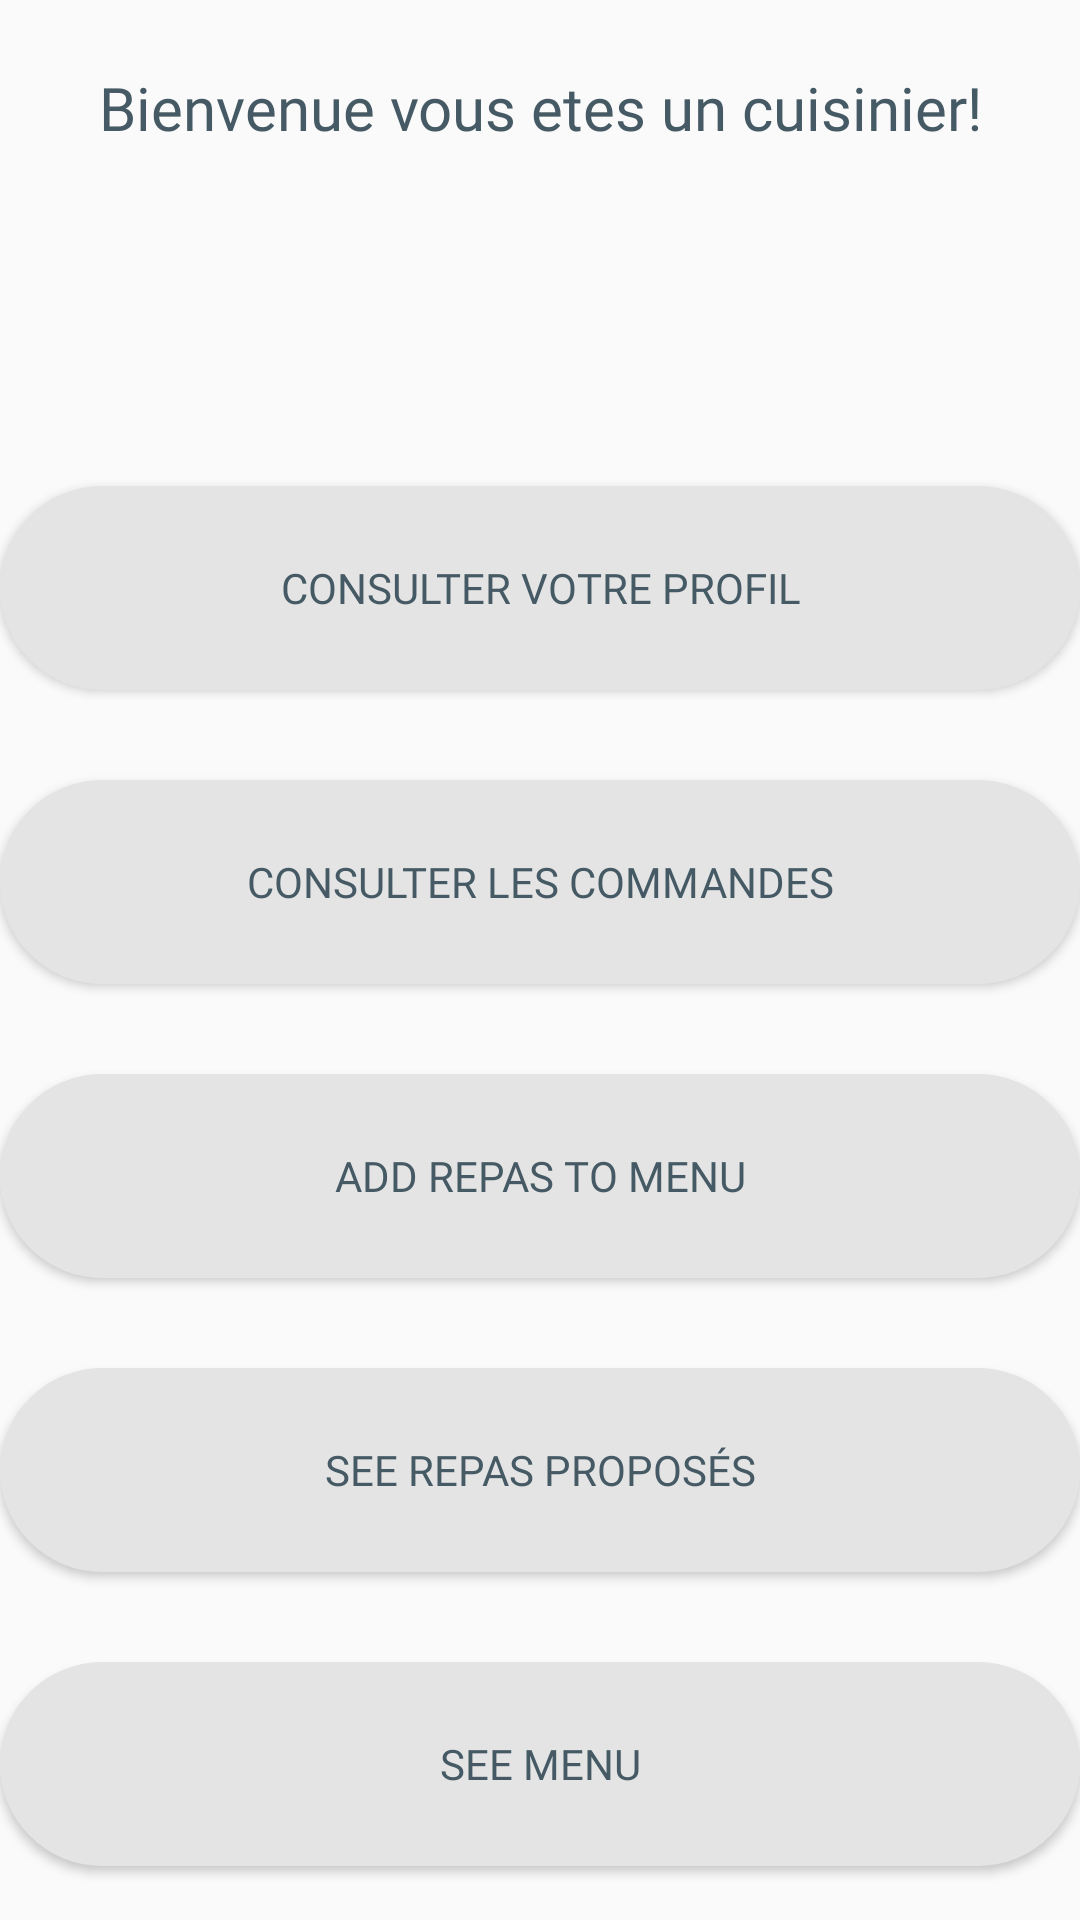

Android layout source for this screen:
<!-- AndroidManifest.xml: application theme Theme.ApplicationCuisiner -->
<!-- res/layout/activity_cuisinier.xml -->
<?xml version="1.0" encoding="utf-8"?>
<androidx.constraintlayout.widget.ConstraintLayout xmlns:android="http://schemas.android.com/apk/res/android"
    xmlns:app="http://schemas.android.com/apk/res-auto"
    xmlns:tools="http://schemas.android.com/tools"
    android:id="@+id/activity_main"
    android:layout_width="match_parent"
    android:layout_height="match_parent">


    <LinearLayout
        android:layout_width="match_parent"
        android:layout_height="match_parent"
        android:orientation="vertical">

        <TextView
            android:id="@+id/tv_welcomeCook"
            android:layout_width="match_parent"
            android:layout_height="72dp"
            android:fontFamily="@font/k2d_medium"
            android:gravity="center"
            android:shadowColor="@color/textBlue"
            android:text="Bienvenue vous etes un cuisinier!"
            android:textColor="@color/textBlue"
            android:textSize="20sp" />


        <Space
            android:layout_width="match_parent"
            android:layout_height="90dp" />

        <Button
            android:id="@+id/btn_seeProfile"
            android:layout_width="match_parent"
            android:layout_height="68dp"
            android:background="@drawable/rounded_btn"
            android:fontFamily="@font/k2d_medium"
            android:text="Consulter votre profil"
            android:textColor="@color/textBlue"
            android:onClick="onGoToProfile"
           />

        <Space
            android:layout_width="match_parent"
            android:layout_height="30dp" />

        <Button
            android:id="@+id/btn_seeOrders"
            android:layout_width="match_parent"
            android:layout_height="68dp"
            android:background="@drawable/rounded_btn"
            android:fontFamily="@font/k2d_medium"
            android:text="Consulter les commandes"
            android:textColor="@color/textBlue"
            android:onClick="onGoToSeeOrders"/>
        <Space
            android:layout_width="match_parent"
            android:layout_height="30dp" />


        <Button
            android:id="@+id/btn_addRepas"
            android:layout_width="match_parent"
            android:layout_height="68dp"
            android:background="@drawable/rounded_btn"
            android:fontFamily="@font/k2d_medium"
            android:text="Add Repas To Menu"
            android:textColor="@color/textBlue" />

        <Space
            android:layout_width="match_parent"
            android:layout_height="30dp" />

        <Button
            android:id="@+id/btn_repasProposes"
            android:layout_width="match_parent"
            android:layout_height="68dp"
            android:background="@drawable/rounded_btn"
            android:fontFamily="@font/k2d_medium"
            android:text="See repas proposés"
            android:onClick="OnGoToRepasPropose"
            android:textColor="@color/textBlue" />

        <Space
        android:layout_width="match_parent"
        android:layout_height="30dp" />

        <Button
            android:id="@+id/btn_seeMenu"
            android:layout_width="match_parent"
            android:layout_height="68dp"
            android:background="@drawable/rounded_btn"
            android:fontFamily="@font/k2d_medium"
            android:text="See Menu"
            android:onClick="onGoToMenu"
            android:textColor="@color/textBlue" />

        <Space
            android:layout_width="match_parent"
            android:layout_height="30dp" />

        <Button
            android:id="@+id/btn_disconnectFromCuisinier"
            android:layout_width="match_parent"
            android:layout_height="68dp"
            android:background="@drawable/rounded_btn"
            android:fontFamily="@font/k2d_medium"
            android:text="Disconnect"
            android:onClick="onDisconnectCuisinier"
            android:textColor="@color/textBlue" />
    </LinearLayout>

</androidx.constraintlayout.widget.ConstraintLayout>
<!-- resources referenced by this layout -->
<resources>
  <color name="textBlue">#455A64</color>
  <!-- drawable rounded_btn (drawable) -->
  <?xml version="1.0" encoding="utf-8"?>
  <shape xmlns:android="http://schemas.android.com/apk/res/android">
      <corners  android:radius="50dp"/>
      <solid
          android:color="#E4E4E4"/>
  </shape>
  <style name="Theme.ApplicationCuisiner" parent="Theme.AppCompat.Light.NoActionBar">
          
          <item name="colorPrimary">@color/purple_500</item>
          <item name="colorPrimaryVariant">@color/purple_700</item>
          <item name="colorOnPrimary">@color/white</item>
          
          <item name="colorSecondary">@color/teal_200</item>
          <item name="colorSecondaryVariant">@color/teal_700</item>
          <item name="colorOnSecondary">@color/black</item>
          
          <item name="android:statusBarColor">?attr/colorPrimaryVariant</item>
          
      </style>
  <color name="purple_500">#FF6200EE</color>
  <color name="purple_700">#FF3700B3</color>
  <color name="white">#FFFFFFFF</color>
  <color name="teal_200">#FF03DAC5</color>
  <color name="teal_700">#FF018786</color>
  <color name="black">#FF000000</color>
</resources>
